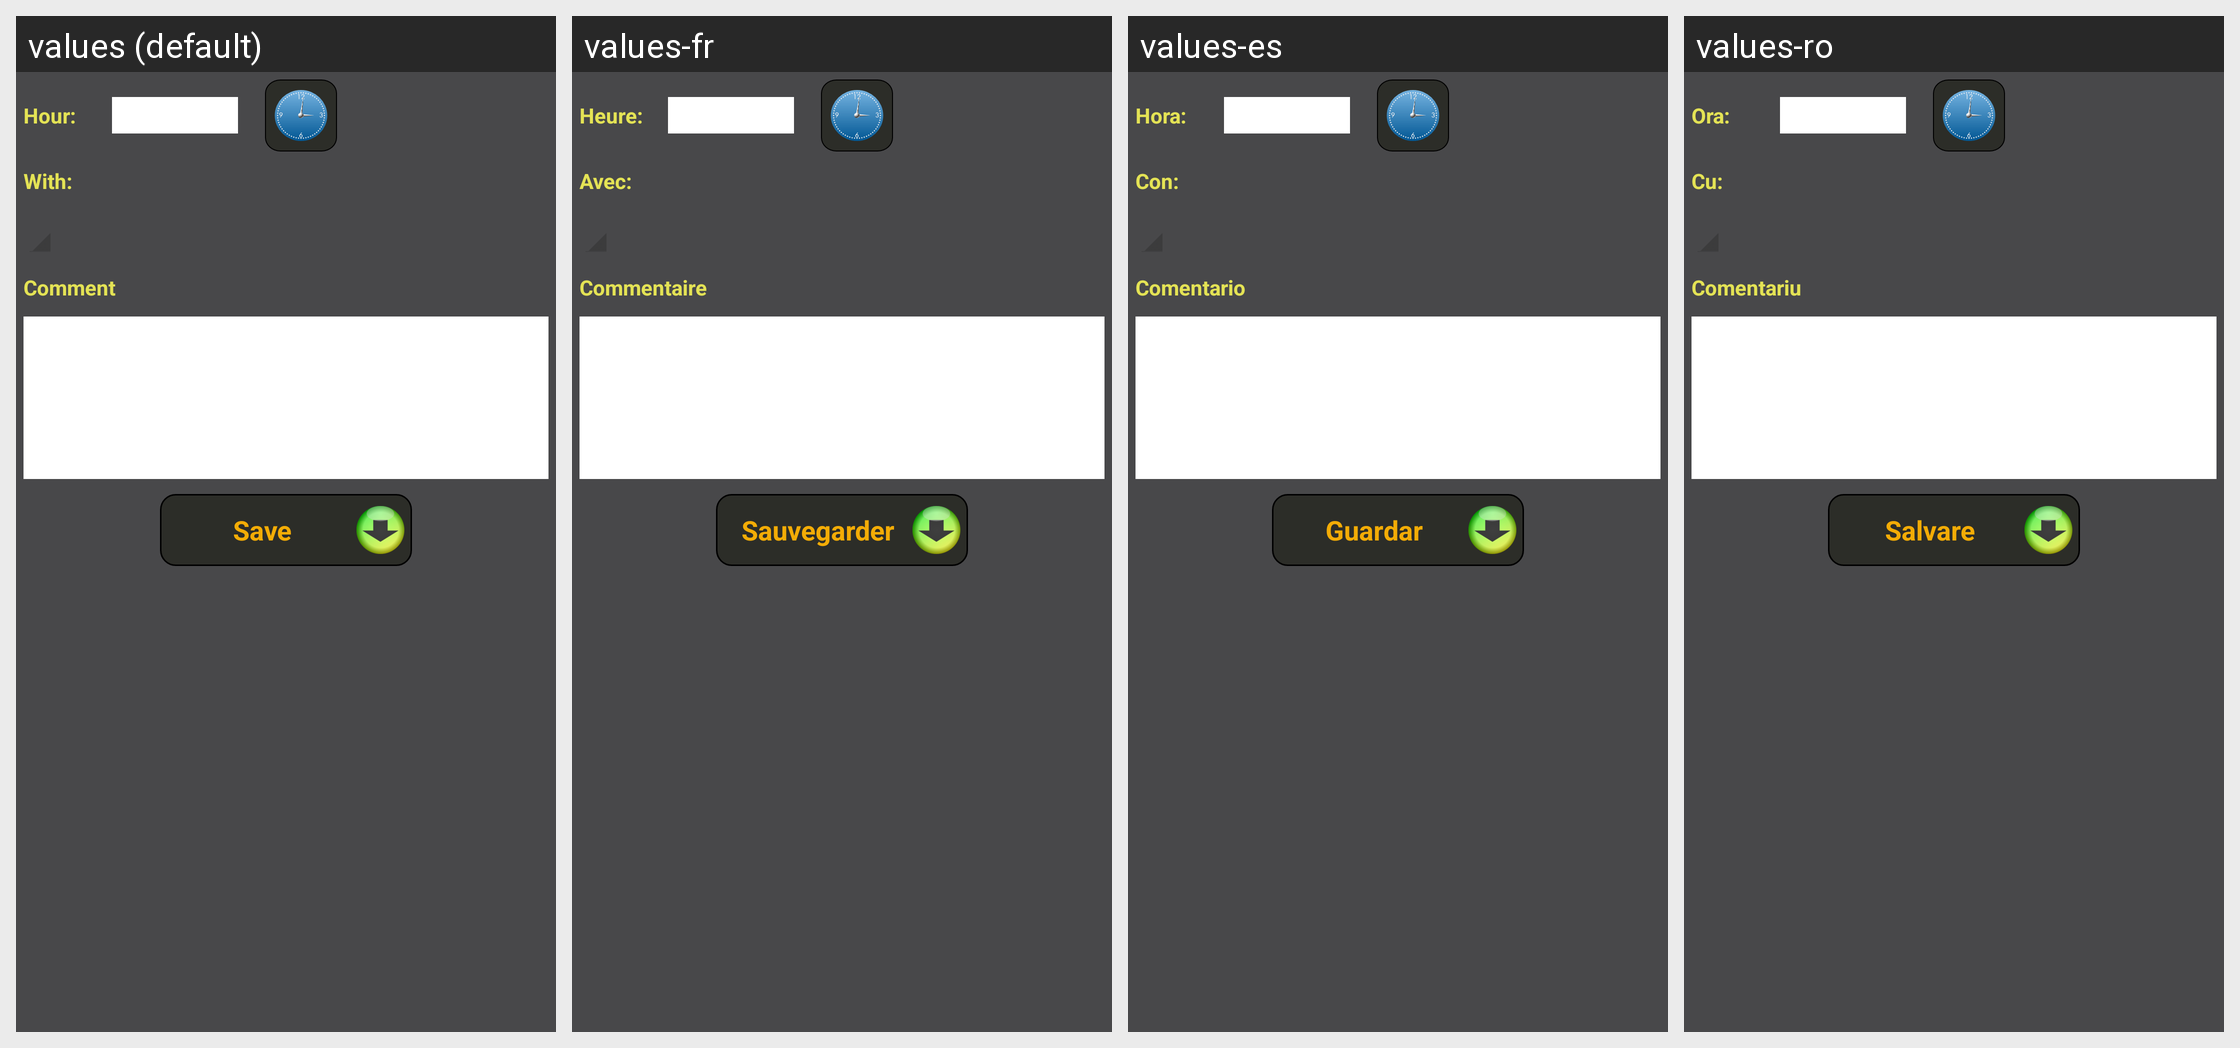

The Android screen above is rendered under several locales of the same app. Produce the string resources it draws, with the default and per-locale values.
Android screen res/layout/activity_create_appointment.xml rendered under 4 locales, left to right: values (default), values-fr, values-es, values-ro. Device: Nexus 5 (rendered at 1080×1920; each locale shown at half size, 540×960, under a caption strip naming it); theme AppTheme.
Other locales in the repository, not shown: values-ar, values-de, values-in, values-ru, values-zh.
Strings drawn on this screen, with the default value and each locale's value (text and hints the layout hard-codes, and strings that could not be matched under every locale, appear in the picture but are not listed):

hour
  values: Hour:
  values-fr: Heure:
  values-es: Hora:
  values-ro: Ora:

with
  values: With:
  values-fr: Avec:
  values-es: Con:
  values-ro: Cu:

comment
  values: Comment
  values-fr: Commentaire
  values-es: Comentario
  values-ro: Comentariu

save
  values: Save
  values-fr: Sauvegarder
  values-es: Guardar
  values-ro: Salvare
